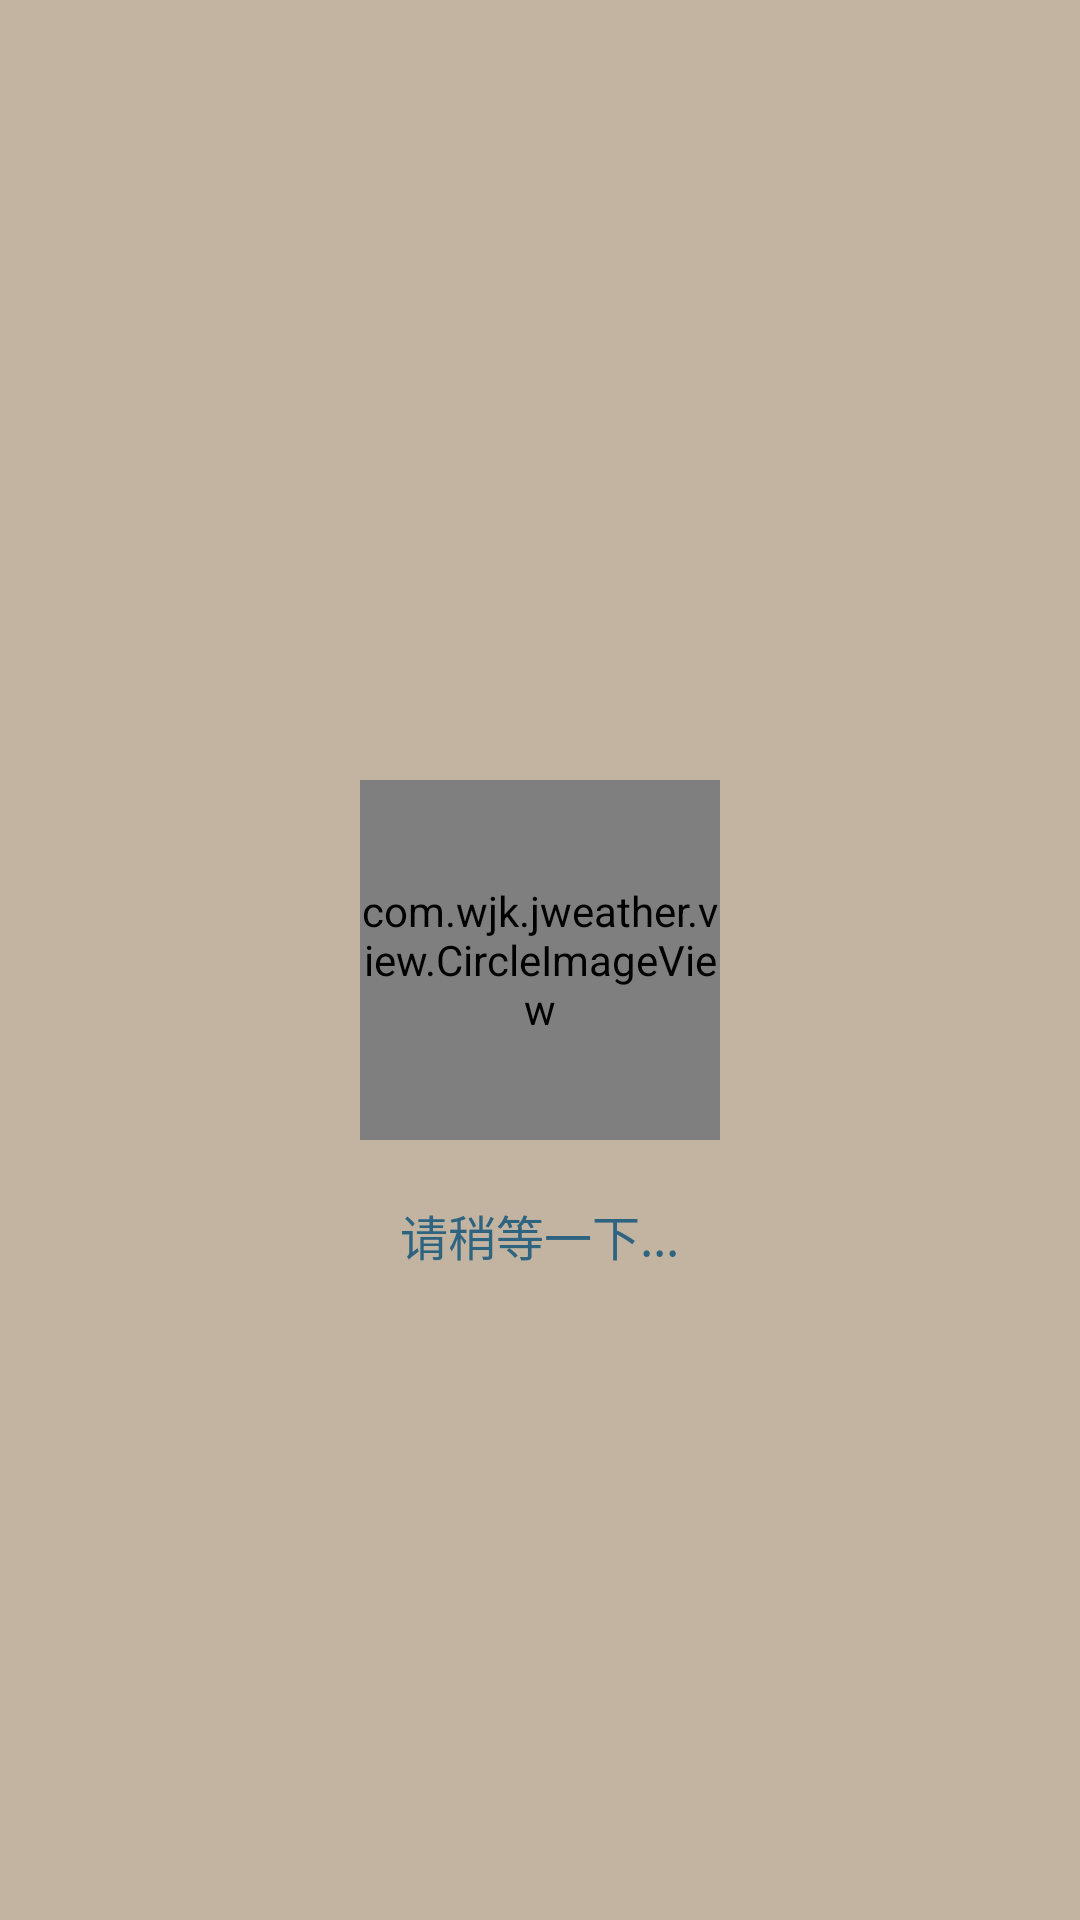

This screen was rendered from an Android layout file. Write that file and the resources it references.
<!-- AndroidManifest.xml: application theme AppTheme -->
<!-- res/layout/app_loading_layout.xml -->
<?xml version="1.0" encoding="utf-8"?>
<RelativeLayout xmlns:android="http://schemas.android.com/apk/res/android"
    android:layout_width="match_parent"
    android:layout_height="match_parent"
    android:background="@android:color/white"
    android:clickable="true">

    
    <RelativeLayout
        xmlns:app="http://schemas.android.com/apk/res-auto"
        android:id="@+id/loading_layout"
        android:layout_width="match_parent"
        android:layout_height="match_parent"
        android:gravity="center"
        android:orientation="vertical"
        android:visibility="visible">

        <View
            android:background="@color/colorBgWaitting"
            android:layout_width="match_parent"
            android:layout_height="match_parent"
            />

        <com.wjk.jweather.view.CircleImageView
            android:id="@+id/cv_my_honey"
            android:layout_centerInParent="true"
            android:layout_width="120dp"
            android:layout_height="120dp"
            android:scaleType="centerCrop"
            app:border_color="@color/colorAccent"
            app:border_width="4dp"
            android:src="@mipmap/bg_watting1" />

        <TextView
            android:layout_marginTop="20dp"
            android:layout_below="@id/cv_my_honey"
            android:layout_centerHorizontal="true"
            android:id="@+id/tv_loading"
            android:layout_width="wrap_content"
            android:layout_height="wrap_content"
            android:text="请稍等一下..."
            android:textColor="@color/colorAccent"
            android:textSize="@dimen/common_text_size" />
    </RelativeLayout>

    
    <ViewStub
        android:id="@+id/net_err_view_stub"
        android:layout_width="match_parent"
        android:layout_height="match_parent"
        android:layout_gravity="center"
        android:layout="@layout/app_loading_net_error" />


    
    <ViewStub
        android:id="@+id/no_data_view_stub"
        android:layout_width="match_parent"
        android:layout_height="match_parent"
        android:layout_gravity="center"
        android:layout="@layout/app_loading_no_data" />

</RelativeLayout>
<!-- res/layout/app_loading_net_error.xml (included above) -->
<?xml version="1.0" encoding="utf-8"?>
<LinearLayout xmlns:android="http://schemas.android.com/apk/res/android"
    android:layout_width="match_parent"
    android:layout_height="match_parent"
    android:gravity="center"
    android:background="@color/colorPrimary"
    android:orientation="vertical">


    <ImageView
        android:id="@+id/loading_net_error_img"
        android:layout_width="144dp"
        android:layout_height="144dp"
        android:src="@mipmap/loading_error_network" />

    <TextView
        android:id="@+id/tv_error"
        android:layout_width="wrap_content"
        android:layout_height="wrap_content"
        android:layout_marginTop="16dp"
        android:text="您的网络出问题啦\n连网之后下拉刷新"
        android:textColor="@android:color/white"
        android:textSize="@dimen/common_text_size" />

</LinearLayout>
<!-- res/layout/app_loading_no_data.xml (included above) -->
<?xml version="1.0" encoding="utf-8"?>
<LinearLayout xmlns:android="http://schemas.android.com/apk/res/android"
    android:layout_width="match_parent"
    android:layout_height="match_parent"
    android:layout_gravity="center"
    android:gravity="center"
    android:background="@color/colorPrimary"
    android:orientation="vertical"
    android:paddingBottom="100dp">


    <ImageView
        android:id="@+id/loading_no_data_img"
        android:layout_width="144dp"
        android:layout_height="144dp"
        android:src="@mipmap/loading_empty" />


    <TextView
        android:id="@+id/tv_no_data"
        android:layout_width="wrap_content"
        android:layout_height="wrap_content"
        android:layout_marginTop="14dp"
        android:text="没有该地区对应的天气数据"
        android:textColor="@android:color/white"
        android:textSize="@dimen/common_text_size" />

</LinearLayout>
<!-- resources referenced by this layout -->
<resources>
  <color name="colorAccent">#2E6480</color>
  <color name="colorBgWaitting">#60613a09</color>
  <color name="colorPrimary">@android:color/transparent</color>
  <dimen name="common_text_size">20sp</dimen>
  <!-- mipmap bg_watting1: jpg bitmap (mipmap-xhdpi, 203212 bytes) -->
  <!-- mipmap loading_empty: png bitmap (mipmap-xxhdpi, 9064 bytes) -->
  <!-- mipmap loading_error_network: png bitmap (mipmap-xxhdpi, 12385 bytes) -->
  <style name="AppTheme" parent="Theme.AppCompat.Light.NoActionBar">
          
          <item name="colorPrimary">@color/colorPrimary</item>
          <item name="colorPrimaryDark">@color/colorPrimaryDark</item>
          <item name="colorAccent">@color/colorAccent</item>
      </style>
  <color name="colorPrimaryDark">#222</color>
</resources>
